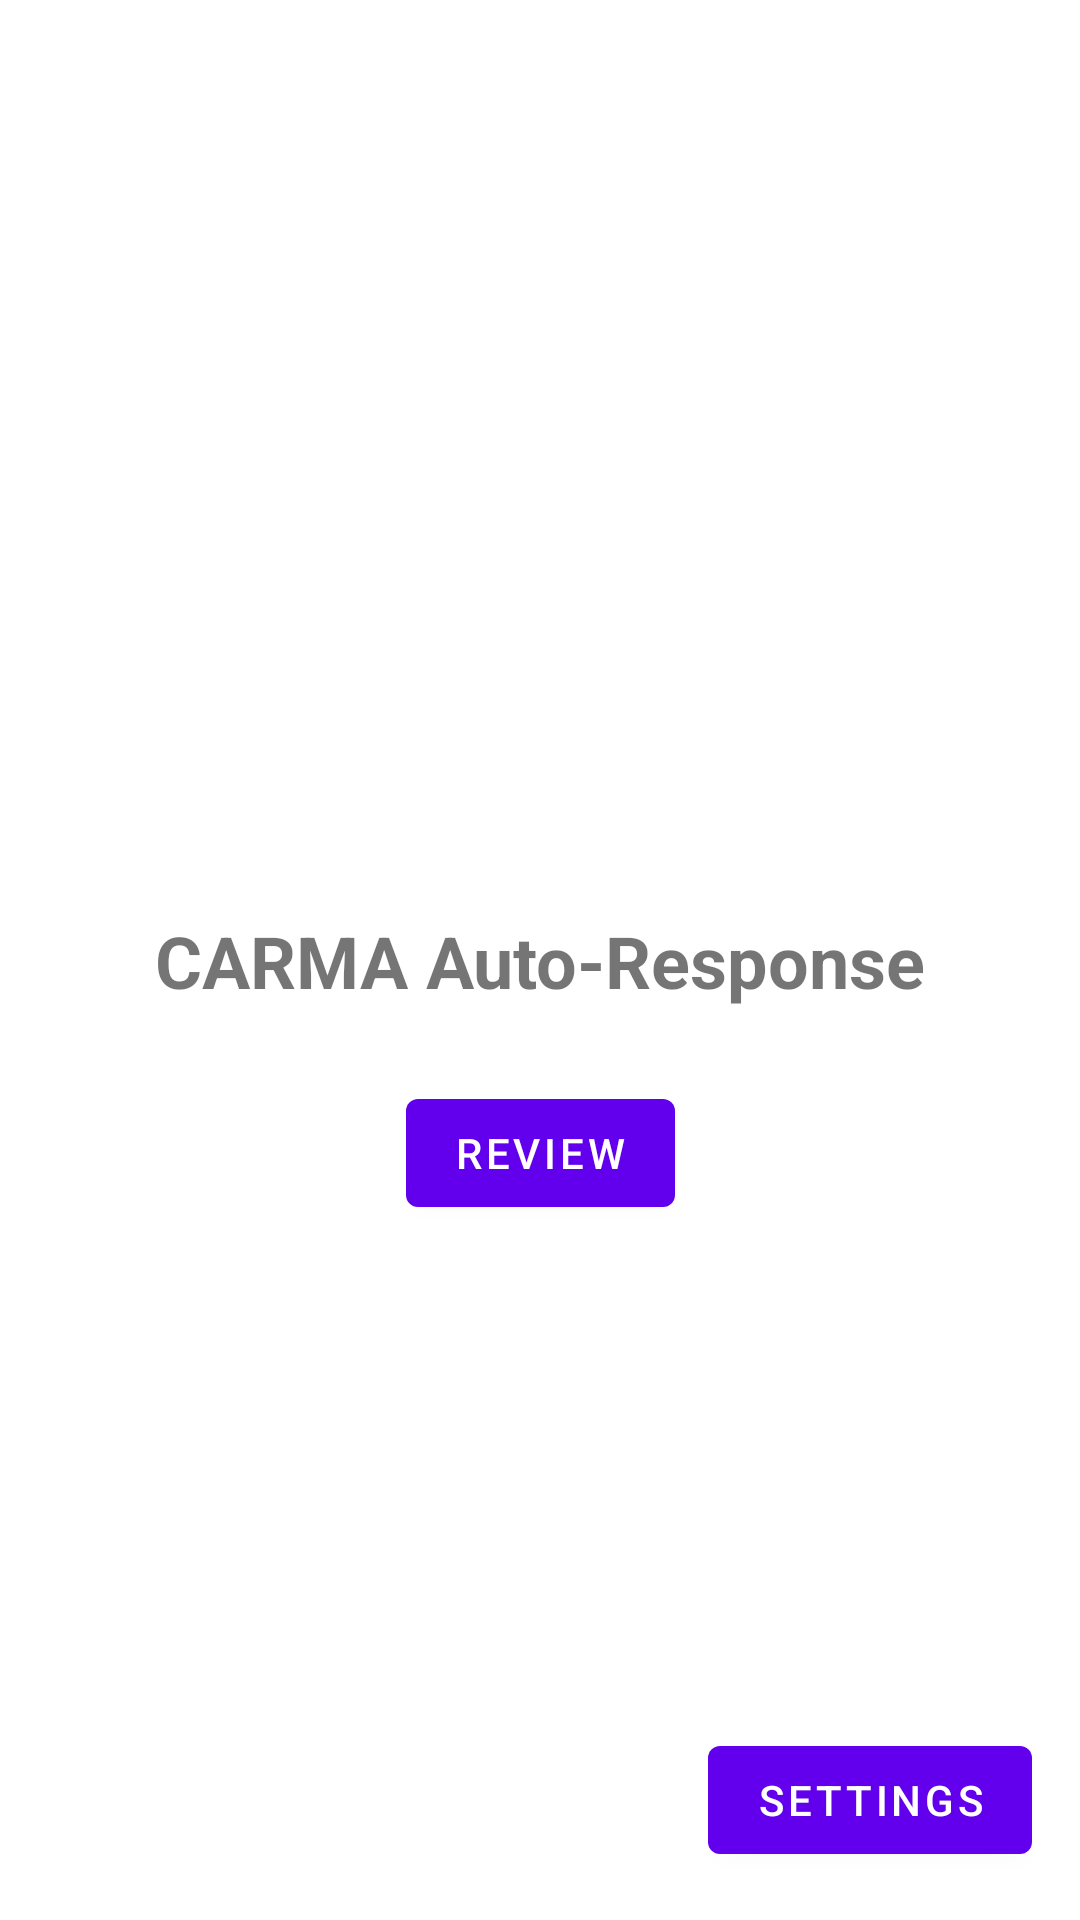

Produce the Android XML layout that renders to this screen, including the resource entries it uses.
<!-- AndroidManifest.xml: application theme Theme.CARMA_android_app -->
<!-- res/layout/activity_main.xml -->
<?xml version="1.0" encoding="utf-8"?>
<androidx.constraintlayout.widget.ConstraintLayout 
    xmlns:android="http://schemas.android.com/apk/res/android"
    xmlns:app="http://schemas.android.com/apk/res-auto"
    android:layout_width="match_parent"
    android:layout_height="match_parent">

    <com.google.android.material.button.MaterialButton
        android:id="@+id/btn_home_settings"
        android:layout_width="wrap_content"
        android:layout_height="wrap_content"
        android:layout_margin="16dp"
        android:onClick="openHomeSettings"
        android:text="Settings"
        app:layout_constraintBottom_toBottomOf="parent"
        app:layout_constraintEnd_toEndOf="parent" />

    <TextView
        android:id="@+id/tv_welcome"
        android:layout_width="wrap_content"
        android:layout_height="wrap_content"
        android:text="CARMA Auto-Response"
        android:textSize="24sp"
        android:textStyle="bold"
        app:layout_constraintBottom_toBottomOf="parent"
        app:layout_constraintEnd_toEndOf="parent"
        app:layout_constraintStart_toStartOf="parent"
        app:layout_constraintTop_toTopOf="parent" />

    <com.google.android.material.button.MaterialButton
        android:id="@+id/btn_home_review"
        android:layout_width="wrap_content"
        android:layout_height="wrap_content"
        android:layout_marginTop="24dp"
        android:onClick="openHomeReview"
        android:text="Review"
        app:layout_constraintEnd_toEndOf="parent"
        app:layout_constraintStart_toStartOf="parent"
        app:layout_constraintTop_toBottomOf="@id/tv_welcome" />

</androidx.constraintlayout.widget.ConstraintLayout>
<!-- resources referenced by this layout -->
<resources>
  <style name="Theme.CARMA_android_app" parent="Theme.MaterialComponents.DayNight.NoActionBar">
          
          <item name="colorPrimary">@color/purple_500</item>
          <item name="colorPrimaryVariant">@color/purple_700</item>
          <item name="colorOnPrimary">@color/white</item>
          
          <item name="colorSecondary">@color/teal_200</item>
          <item name="colorSecondaryVariant">@color/teal_700</item>
          <item name="colorOnSecondary">@color/black</item>
          
          <item name="android:statusBarColor">?attr/colorPrimaryVariant</item>
          
      </style>
  <!-- not gathered from this repository: default colours our renderer supplied (Android Studio template values) -->
  <color name="purple_500">#FF6200EE</color>
  <color name="purple_700">#FF3700B3</color>
  <color name="teal_200">#FF03DAC5</color>
  <color name="teal_700">#FF018786</color>
  <color name="black">#FF000000</color>
  <color name="white">#FFFFFFFF</color>
</resources>
